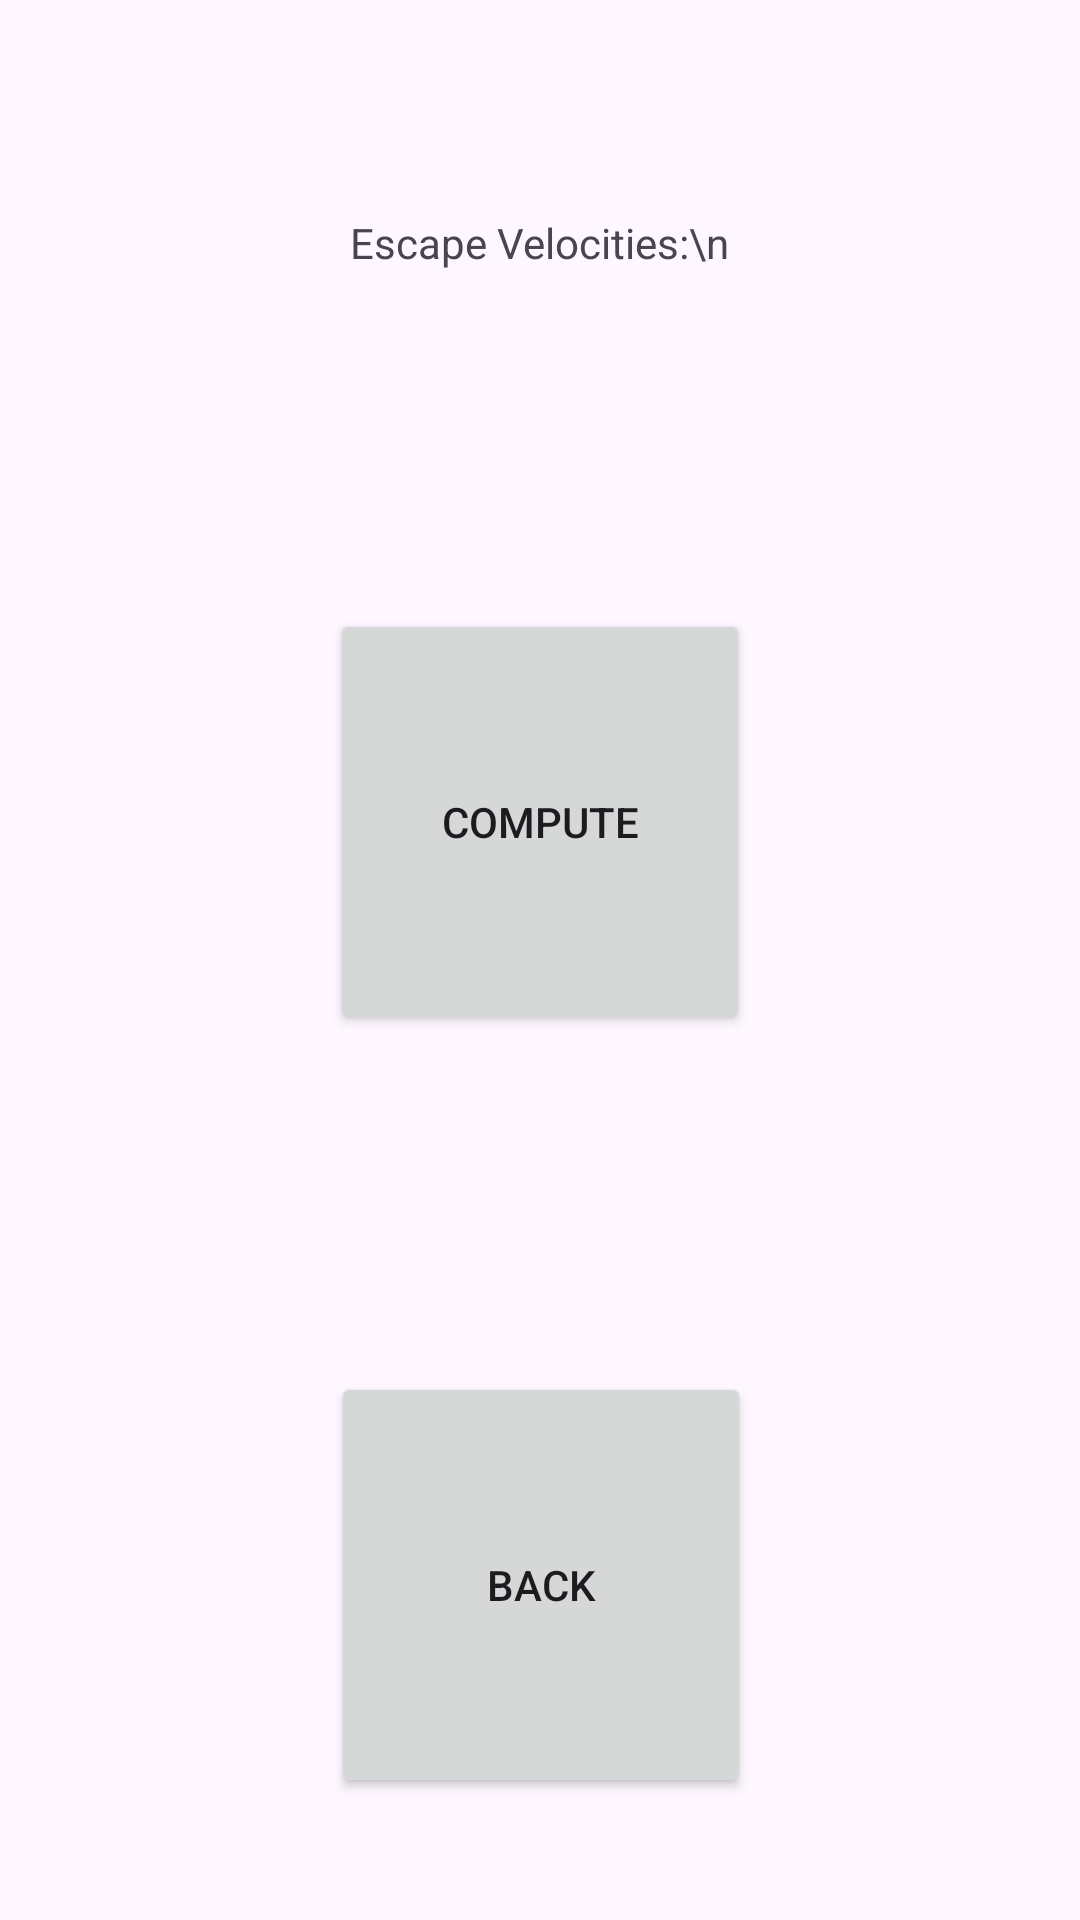

This screen was rendered from an Android layout file. Write that file and the resources it references.
<!-- AndroidManifest.xml: application theme Theme.StratecChallenge -->
<!-- res/layout/activity_stage_one.xml -->
<?xml version="1.0" encoding="utf-8"?>
<androidx.constraintlayout.widget.ConstraintLayout xmlns:android="http://schemas.android.com/apk/res/android"
    xmlns:app="http://schemas.android.com/apk/res-auto"
    xmlns:tools="http://schemas.android.com/tools"
    android:id="@+id/main"
    android:layout_width="match_parent"
    android:layout_height="match_parent"
    tools:context=".activities.StageOneActivity">

    <TextView
        android:id="@+id/escapeVelocities"
        android:layout_width="wrap_content"
        android:layout_height="wrap_content"
        android:text="Escape Velocities:\n"
        app:layout_constraintBottom_toBottomOf="parent"
        app:layout_constraintEnd_toEndOf="parent"
        app:layout_constraintStart_toStartOf="parent"
        app:layout_constraintTop_toTopOf="parent"
        app:layout_constraintVertical_bias="0.115" />

    <Button
        android:id="@+id/compute"
        android:layout_width="140dp"
        android:layout_height="142dp"
        android:text="Compute"
        app:layout_constraintBottom_toTopOf="@+id/back"
        app:layout_constraintEnd_toEndOf="parent"
        app:layout_constraintStart_toStartOf="parent"
        app:layout_constraintTop_toBottomOf="@+id/escapeVelocities" />

    <Button
        android:id="@+id/back"
        android:layout_width="140dp"
        android:layout_height="142dp"
        android:text="Back"
        app:layout_constraintBottom_toBottomOf="parent"
        app:layout_constraintEnd_toEndOf="parent"
        app:layout_constraintHorizontal_bias="0.501"
        app:layout_constraintStart_toStartOf="parent"
        app:layout_constraintTop_toBottomOf="@+id/escapeVelocities"
        app:layout_constraintVertical_bias="0.9" />
</androidx.constraintlayout.widget.ConstraintLayout>
<!-- resources referenced by this layout -->
<resources>
  <style name="Theme.StratecChallenge" parent="Base.Theme.StratecChallenge" />
  <style name="Base.Theme.StratecChallenge" parent="Theme.Material3.DayNight.NoActionBar">
          
          
      </style>
</resources>
